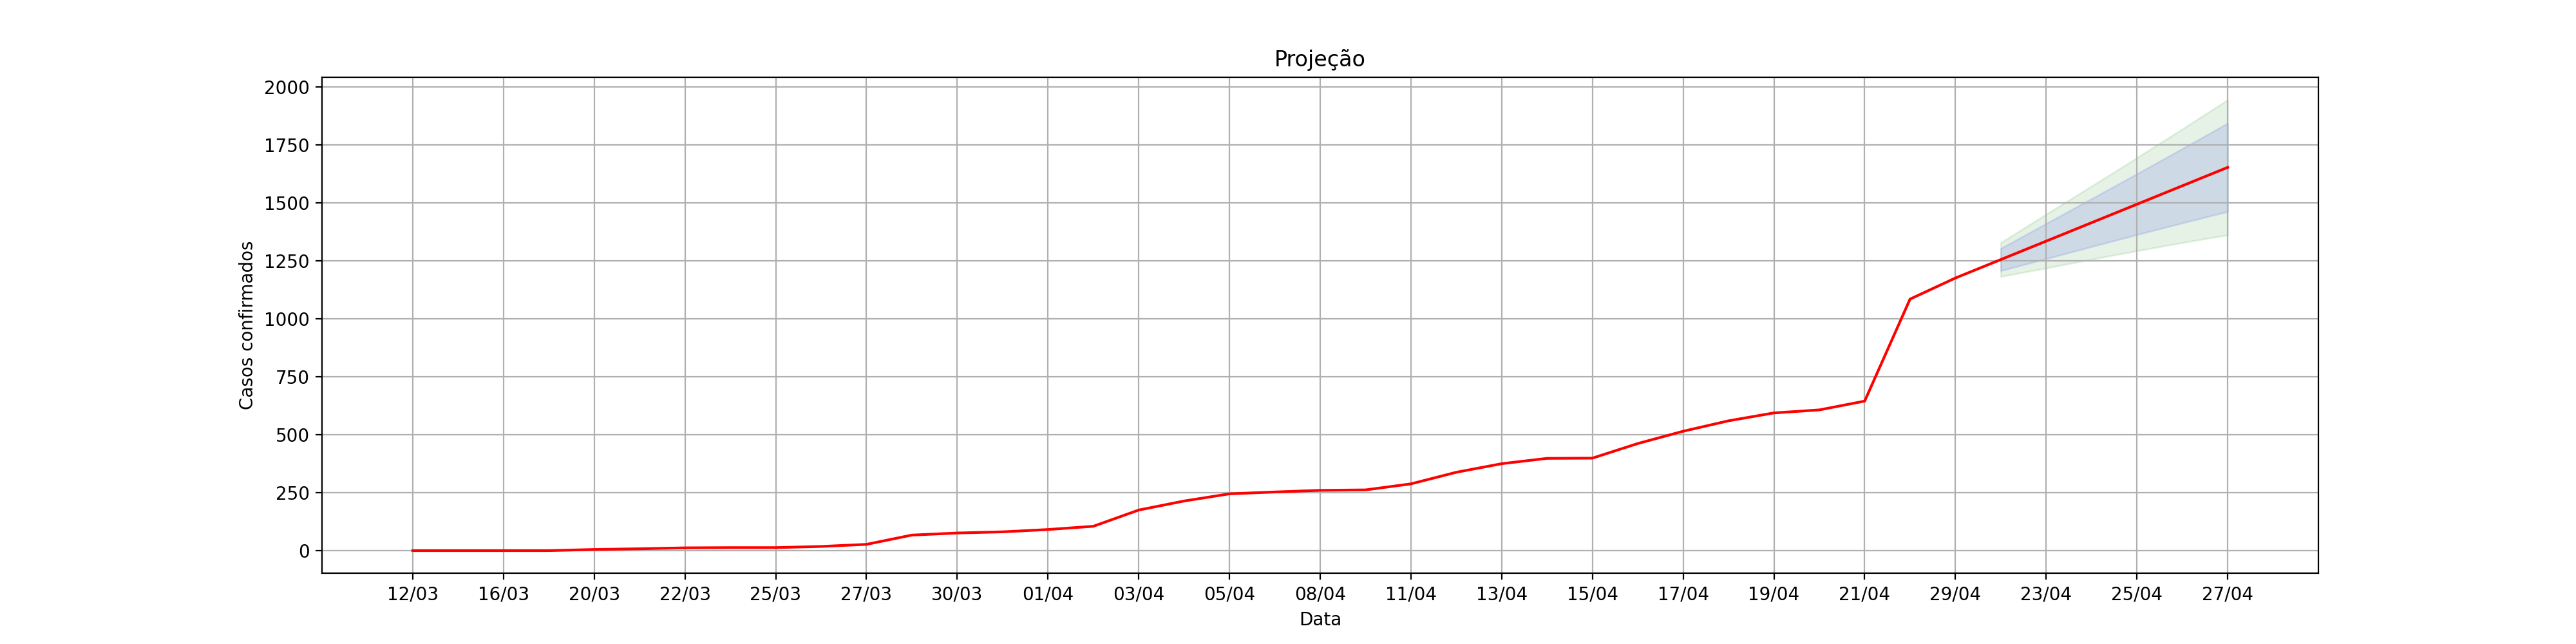

The file beside this chart, header and first rows:
, dt_notificacao, acumulado_confirmados, Lo.80, Hi.80, Lo.95, Hi.95
1, 12/03, 1.0, , , , 
2, 13/03, 1.0, , , , 
3, 16/03, 1.0, , , , 
4, 18/03, 1.0, , , , 
5, 20/03, 6.0, , , , 
6, 21/03, 9.0, , , , 
7, 22/03, 13.0, , , , 
8, 24/03, 14.0, , , , 
9, 25/03, 14.0, , , , 
10, 26/03, 19.0, , , , 
11, 27/03, 28.0, , , , 
12, 28/03, 68.0, , , , 
13, 30/03, 77.0, , , , 
14, 31/03, 82.0, , , , 
15, 01/04, 92.0, , , , 
16, 02/04, 106.0, , , , 
17, 03/04, 176.0, , , , 
18, 04/04, 215.0, , , , 
19, 05/04, 246.0, , , , 
20, 07/04, 254.0, , , , 
21, 08/04, 261.0, , , , 
22, 10/04, 263.0, , , , 
23, 11/04, 289.0, , , , 
24, 12/04, 339.0, , , , 
25, 13/04, 376.0, , , , 
26, 14/04, 399.0, , , , 
27, 15/04, 400.0, , , , 
28, 16/04, 463.0, , , , 
29, 17/04, 516.0, , , , 
30, 18/04, 561.0, , , , 
31, 19/04, 595.0, , , , 
32, 20/04, 608.0, , , , 
33, 21/04, 646.0, , , , 
40, 28/04, 1086, , , , 
41, 29/04, 1177, , , , 
0, 22/04, 1257, 1209, 1304, 1183, 1330
1, 23/04, 1336, 1260, 1412, 1220, 1452
2, 24/04, 1416, 1312, 1519, 1258, 1574
3, 25/04, 1495, 1364, 1626, 1294, 1696
4, 26/04, 1575, 1414, 1735, 1329, 1820
5, 27/04, 1654, 1464, 1845, 1363, 1946
